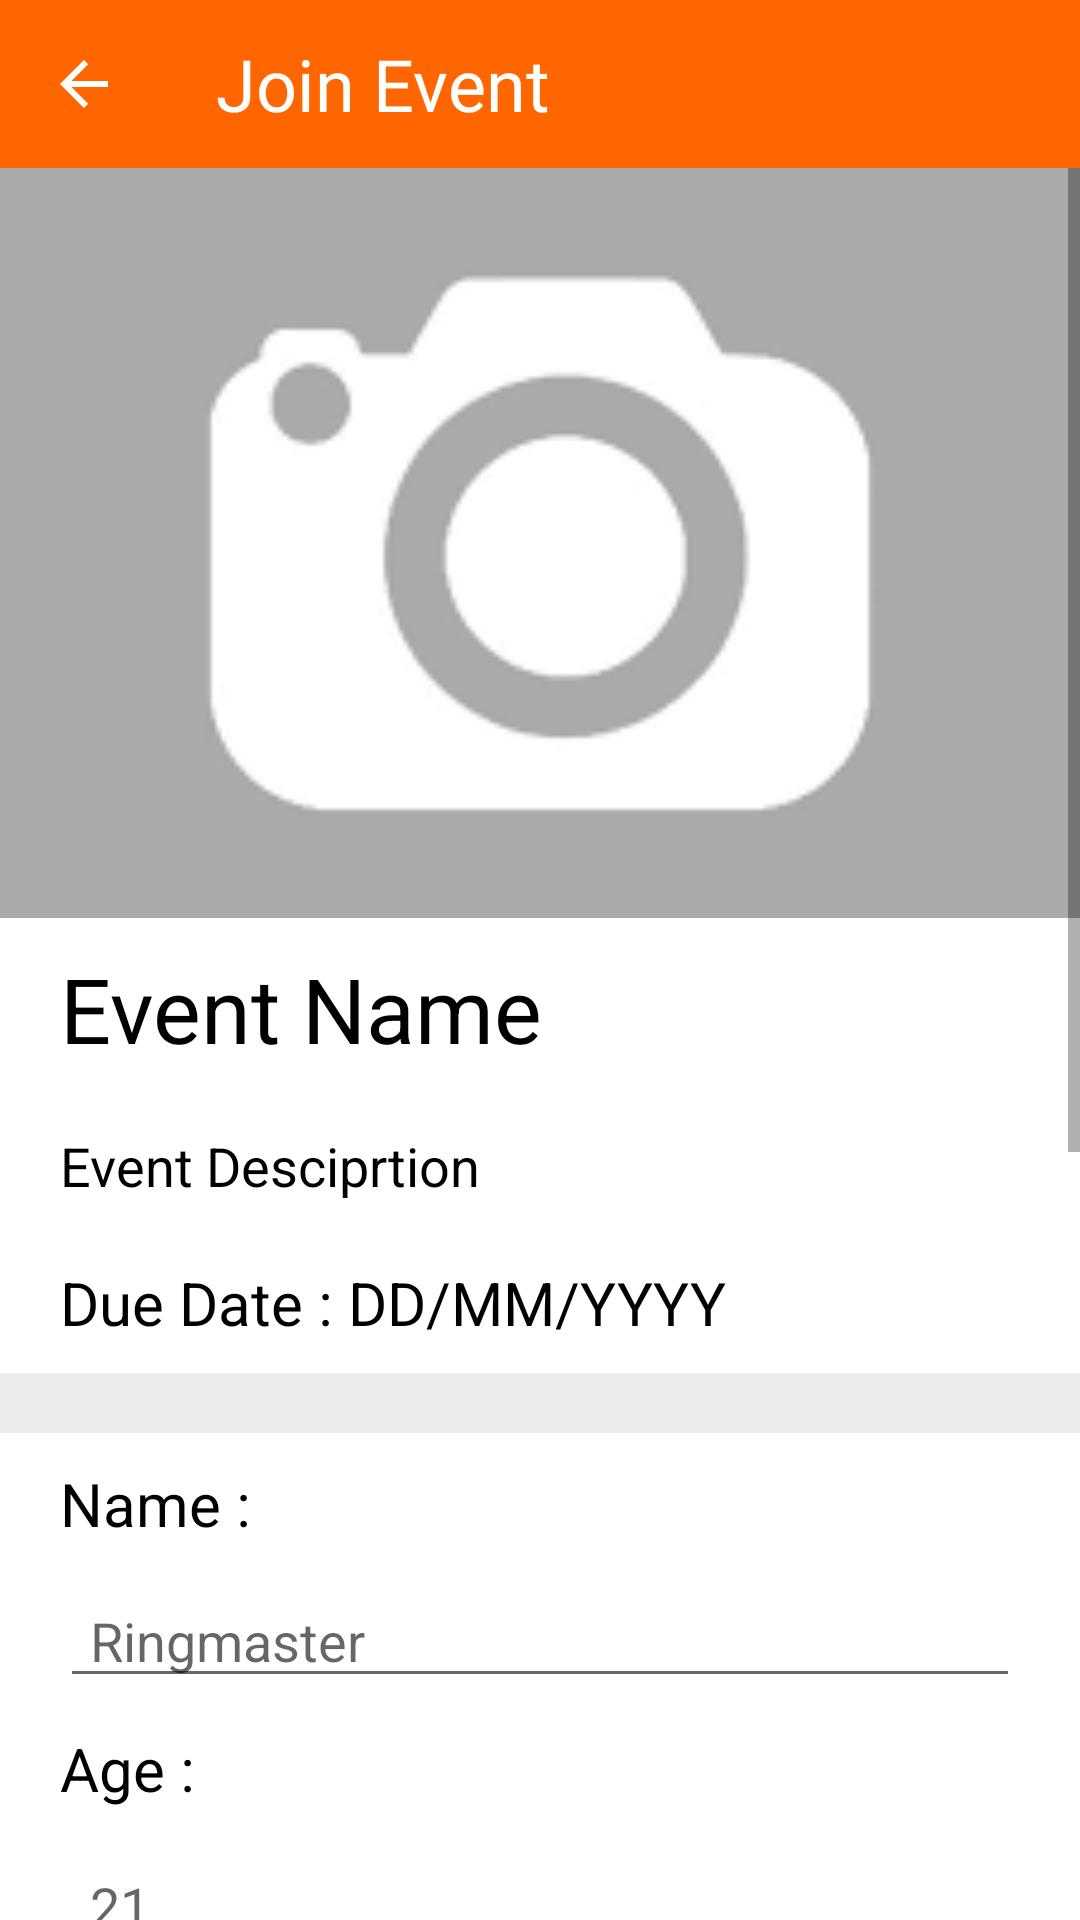

Reconstruct the res/layout file that produces this screen, plus the resources it refers to.
<!-- AndroidManifest.xml: application theme Theme.UmLife -->
<!-- res/layout/fragment_join_event.xml -->
<?xml version="1.0" encoding="utf-8"?>
<LinearLayout xmlns:android="http://schemas.android.com/apk/res/android"
    xmlns:tools="http://schemas.android.com/tools"
    xmlns:app="http://schemas.android.com/apk/res-auto"
    android:layout_width="match_parent"
    android:layout_height="match_parent"
    tools:context="com.example.event.JoinEventFragment"
    android:orientation="vertical">

    <com.google.android.material.appbar.AppBarLayout
        android:layout_width="match_parent"
        android:layout_height="wrap_content"
        android:id="@+id/appBar">

        <androidx.appcompat.widget.Toolbar
            android:id="@+id/toolbar"
            android:layout_width="match_parent"
            android:layout_height="?attr/actionBarSize"
            app:navigationIcon="?attr/actionModeCloseDrawable"
            android:theme="@style/Theme.UmLife.AppBarOverlay">
            <TextView
                android:layout_width="match_parent"
                android:layout_height="wrap_content"
                android:id="@+id/appBarEventName"
                android:text="Join Event"
                android:fontFamily="@font/roboto_bold"
                android:textColor="@color/white"
                android:textSize="24dp"/>
        </androidx.appcompat.widget.Toolbar>

    </com.google.android.material.appbar.AppBarLayout>

    <LinearLayout
        android:layout_width="match_parent"
        android:layout_height="match_parent"
        android:orientation="vertical">

        <ScrollView
            android:id="@+id/fragment_container"
            android:layout_width="match_parent"
            android:layout_height="match_parent">

            <LinearLayout
                android:layout_width="match_parent"
                android:layout_height="wrap_content"
                android:background="@color/white_grey_background"
                android:orientation="vertical">

                <ImageView
                    android:id="@+id/eventImage"
                    android:layout_width="match_parent"
                    android:layout_height="250dp"
                    android:src="@drawable/empty_photo"
                    android:scaleType="centerCrop"/>

                <LinearLayout
                    android:layout_width="match_parent"
                    android:layout_height="wrap_content"
                    android:orientation="vertical"
                    android:background="@color/white">

                    <TextView
                        android:id="@+id/eventname"
                        android:layout_marginHorizontal="20dp"
                        android:layout_marginVertical="10dp"
                        android:layout_width="wrap_content"
                        android:layout_height="wrap_content"
                        android:text="Event Name"
                        android:textColor="@color/black"
                        android:textSize="30dp" />

                    <TextView
                        android:id="@+id/description"
                        android:layout_width="wrap_content"
                        android:layout_height="wrap_content"
                        android:layout_marginHorizontal="20dp"
                        android:layout_marginVertical="10dp"
                        android:text="Event Desciprtion"
                        android:textColor="@color/black"
                        android:textSize="18dp" />

                    <TextView
                        android:id="@+id/duedate"
                        android:layout_marginHorizontal="20dp"
                        android:layout_marginVertical="10dp"
                        android:layout_width="wrap_content"
                        android:layout_height="wrap_content"
                        android:text="Due Date : DD/MM/YYYY"
                        android:textColor="@color/black"
                        android:textSize="20dp" />

                </LinearLayout>

                <LinearLayout
                    android:layout_width="match_parent"
                    android:layout_height="wrap_content"
                    android:orientation="vertical"
                    android:layout_marginTop="20dp"
                    android:background="@color/white">

                    <TextView
                        android:layout_width="wrap_content"
                        android:layout_height="wrap_content"
                        android:layout_marginHorizontal="20dp"
                        android:layout_marginVertical="10dp"
                        android:text="Name : "
                        android:textColor="@color/black"
                        android:textSize="20dp"/>

                    <EditText
                        android:id="@+id/joinName"
                        android:layout_width="match_parent"
                        android:layout_height="match_parent"
                        android:layout_marginHorizontal="20dp"
                        android:paddingLeft="10dp"
                        android:hint="Ringmaster"/>

                    <TextView
                        android:layout_width="wrap_content"
                        android:layout_height="wrap_content"
                        android:layout_marginHorizontal="20dp"
                        android:layout_marginVertical="10dp"
                        android:text="Age : "
                        android:textColor="@color/black"
                        android:textSize="20dp"/>

                    <EditText
                        android:id="@+id/joinAge"
                        android:layout_width="match_parent"
                        android:layout_height="match_parent"
                        android:layout_marginHorizontal="20dp"
                        android:paddingLeft="10dp"
                        android:hint="21"/>

                    <TextView
                        android:layout_width="wrap_content"
                        android:layout_height="wrap_content"
                        android:layout_marginHorizontal="20dp"
                        android:layout_marginVertical="10dp"
                        android:text="Email Address : "
                        android:textColor="@color/black"
                        android:textSize="20dp"/>

                    <EditText
                        android:id="@+id/joinEmail"
                        android:layout_width="match_parent"
                        android:layout_height="match_parent"
                        android:layout_marginHorizontal="20dp"
                        android:paddingLeft="10dp"
                        android:hint="ringmaster@yahoo.com"/>

                    <TextView
                        android:layout_width="wrap_content"
                        android:layout_height="wrap_content"
                        android:layout_marginHorizontal="20dp"
                        android:layout_marginVertical="10dp"
                        android:text="Phone Number : "
                        android:textColor="@color/black"
                        android:textSize="20dp"/>

                    <EditText
                        android:id="@+id/joinPhone"
                        android:layout_width="match_parent"
                        android:layout_height="match_parent"
                        android:layout_marginHorizontal="20dp"
                        android:paddingLeft="10dp"
                        android:hint="016-9506969"/>

                    <TextView
                        android:layout_width="wrap_content"
                        android:layout_height="wrap_content"
                        android:layout_marginHorizontal="20dp"
                        android:layout_marginVertical="10dp"
                        android:text="Course : "
                        android:textColor="@color/black"
                        android:textSize="20dp"/>

                    <EditText
                        android:id="@+id/joinCourse"
                        android:layout_width="match_parent"
                        android:layout_height="match_parent"
                        android:layout_marginHorizontal="20dp"
                        android:paddingLeft="10dp"
                        android:hint="Bachelor Of Computer Science"/>

                    <TextView
                        android:layout_width="wrap_content"
                        android:layout_height="wrap_content"
                        android:layout_marginHorizontal="20dp"
                        android:layout_marginVertical="10dp"
                        android:text="Address : "
                        android:textColor="@color/black"
                        android:textSize="20dp"/>

                    <EditText
                        android:id="@+id/joinAddress"
                        android:layout_width="match_parent"
                        android:layout_height="match_parent"
                        android:layout_marginHorizontal="20dp"
                        android:paddingLeft="10dp"
                        android:hint="Lorong Clownliness"/>

                    <Button
                        android:id="@+id/button"
                        android:layout_marginHorizontal="20dp"
                        android:layout_marginVertical="20dp"
                        android:layout_width="wrap_content"
                        android:layout_height="wrap_content"
                        android:layout_gravity="right"
                        android:text="SUBMIT" />

                </LinearLayout>

            </LinearLayout>
        </ScrollView>

    </LinearLayout>
</LinearLayout>
<!-- resources referenced by this layout -->
<resources>
  <color name="black">#FF000000</color>
  <color name="white">#FFFFFFFF</color>
  <color name="white_grey_background">#ECECEC</color>
  <!-- drawable empty_photo: png bitmap (drawable, 2371 bytes) -->
  <style name="Theme.UmLife.AppBarOverlay" parent="ThemeOverlay.AppCompat.Dark.ActionBar" />
  <style name="Theme.UmLife" parent="Theme.MaterialComponents.DayNight.DarkActionBar">
          
          <item name="colorPrimary">@color/kMainColor</item>
          <item name="colorPrimaryVariant">@color/purple_700</item>
          <item name="colorOnPrimary">@color/white</item>
          
          <item name="colorSecondary">@color/teal_200</item>
          <item name="colorSecondaryVariant">@color/teal_700</item>
          <item name="colorOnSecondary">@color/black</item>
          
          <item name="android:statusBarColor">?attr/colorPrimaryVariant</item>
          
      </style>
  <color name="kMainColor">#FF6600</color>
  <color name="purple_700">#FF3700B3</color>
  <color name="teal_200">#FF03DAC5</color>
  <color name="teal_700">#FF018786</color>
</resources>
